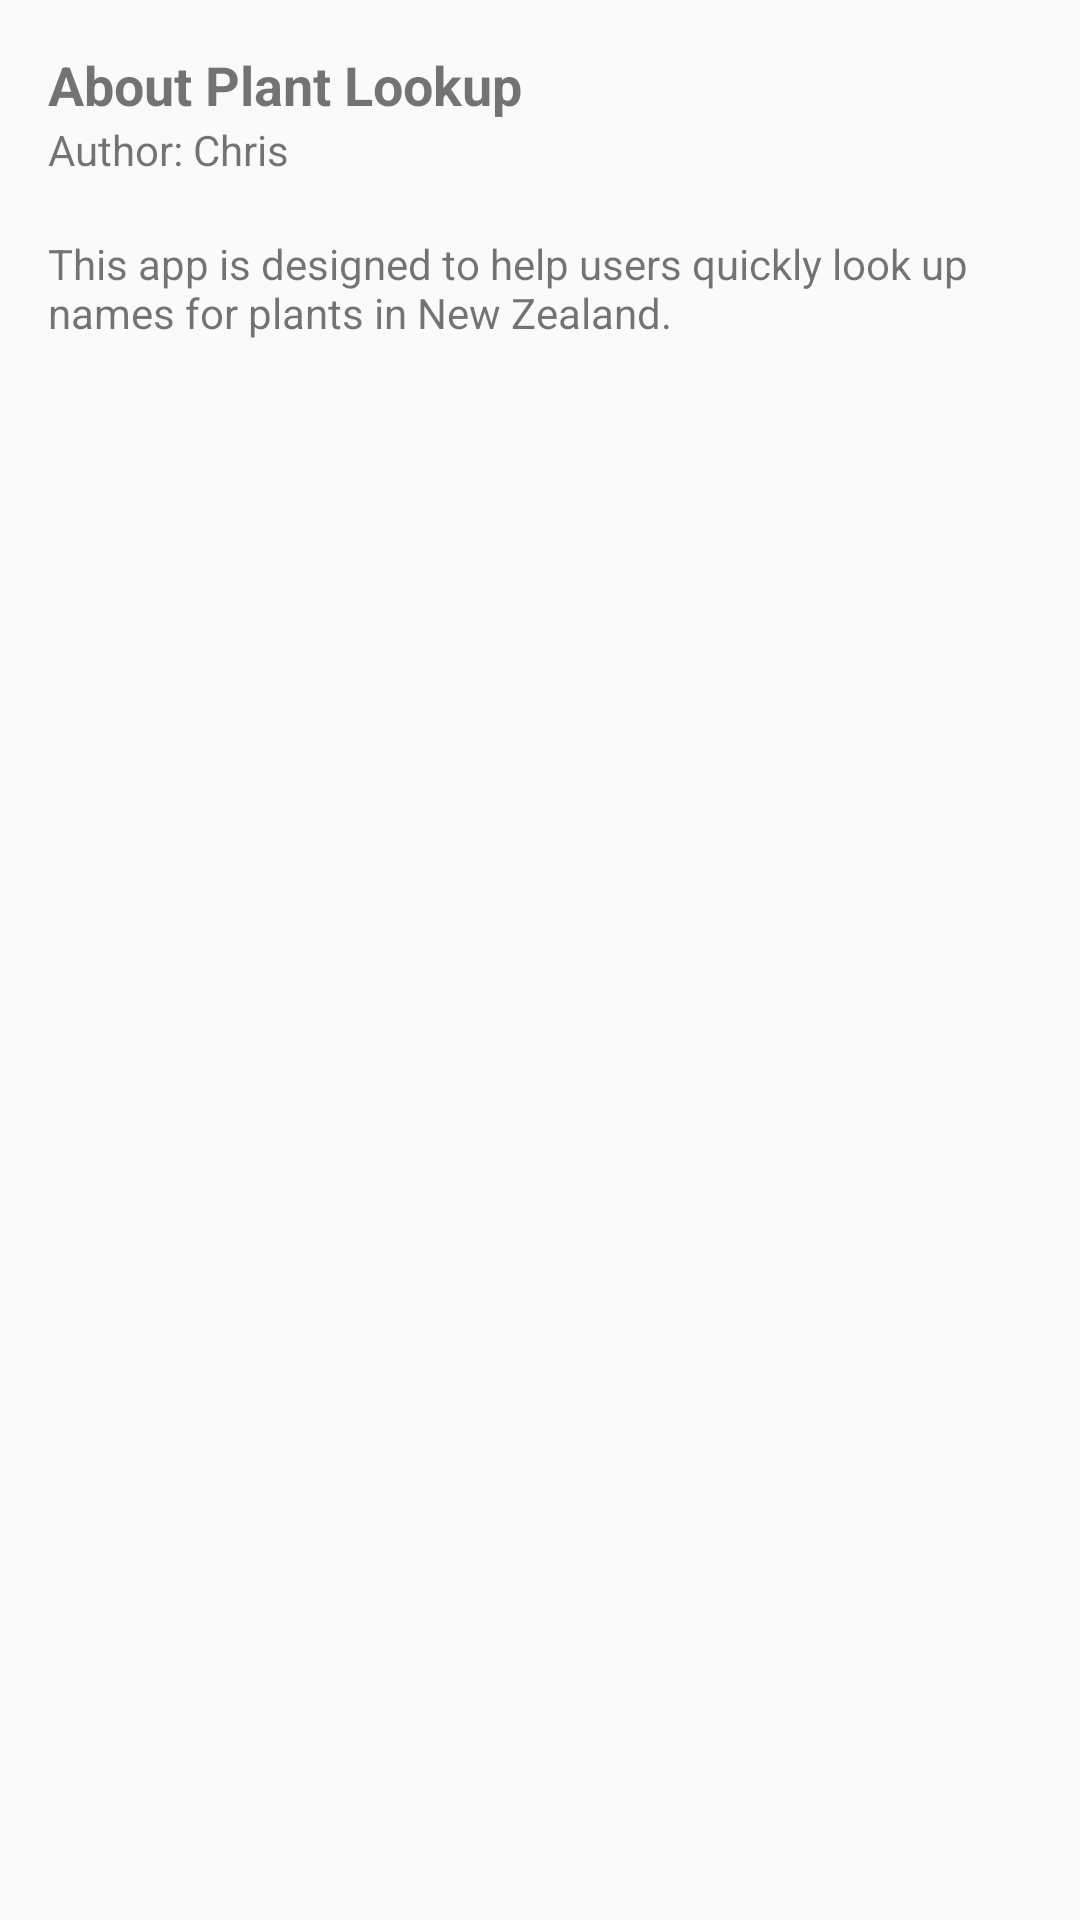

Android layout source for this screen:
<!-- AndroidManifest.xml: application theme Theme.PlantLookup -->
<!-- res/layout/dialog_about.xml -->
<?xml version="1.0" encoding="utf-8"?>
<LinearLayout
    xmlns:android="http://schemas.android.com/apk/res/android"
    android:layout_width="wrap_content"
    android:layout_height="wrap_content"
    android:orientation="vertical"
    android:padding="16dp">

    <TextView
        android:id="@+id/titleTextView"
        android:layout_width="wrap_content"
        android:layout_height="wrap_content"
        android:text="@string/about_plant_lookup"
        android:textSize="18sp"
        android:textStyle="bold" />

    <TextView
        android:id="@+id/authorTextView"
        android:layout_width="wrap_content"
        android:layout_height="wrap_content"
        android:text="@string/author_chris" />

    <TextView
        android:id="@+id/yearLicenseTextView"
        android:layout_width="wrap_content"
        android:layout_height="wrap_content" />

    <TextView
        android:id="@+id/descriptionTextView"
        android:layout_width="wrap_content"
        android:layout_height="wrap_content"
        android:text="@string/about_description" />

    <TextView
        android:id="@+id/websiteTextView"
        android:layout_width="wrap_content"
        android:layout_height="wrap_content" />
</LinearLayout>
<!-- resources referenced by this layout -->
<resources>
  <string name="about_description">This app is designed to help users quickly look up names for plants in New Zealand.</string>
  <string name="about_plant_lookup">About Plant Lookup</string>
  <string name="author_chris">Author: Chris</string>
  <style name="Theme.PlantLookup" parent="Base.Theme.PlantLookup" />
  <style name="Base.Theme.PlantLookup" parent="Theme.MaterialComponents.DayNight.NoActionBar.Bridge">
          
          
      </style>
</resources>
